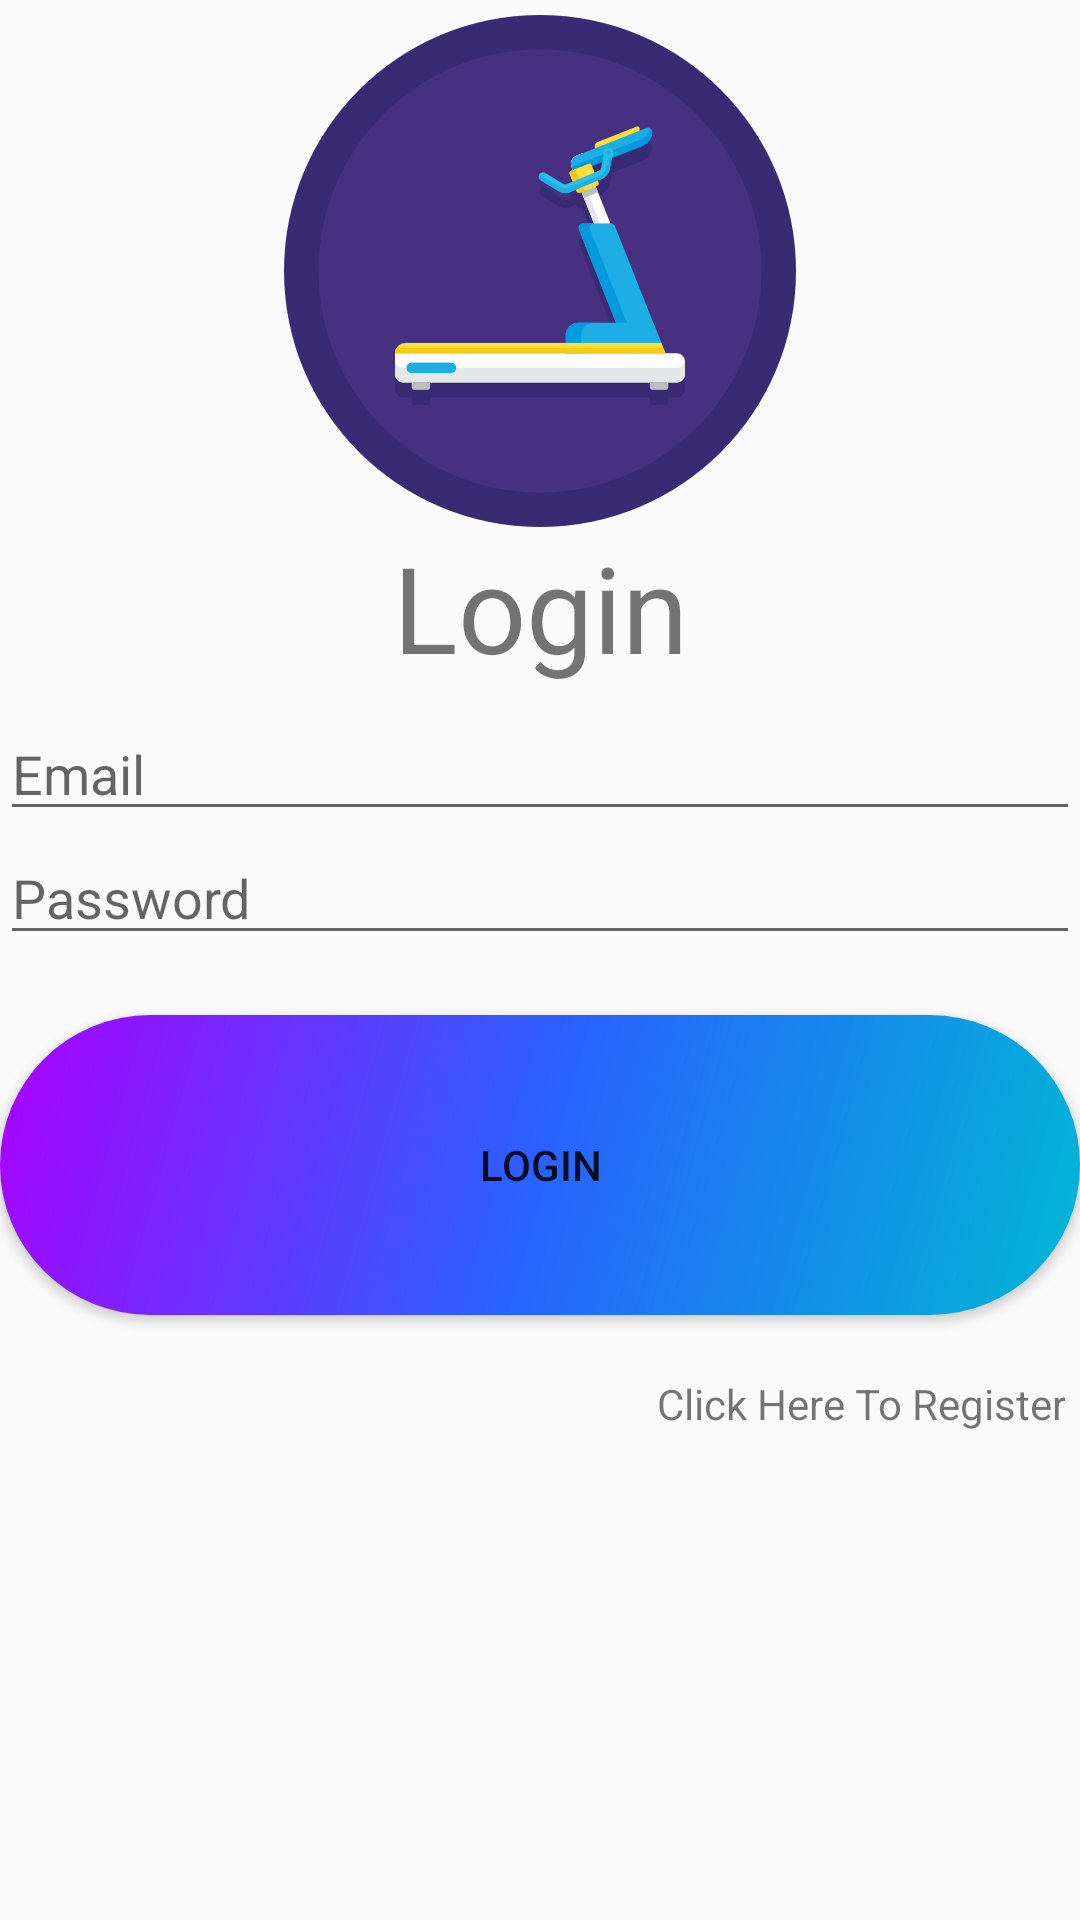

Write the Android layout XML for this screen, with the resource values it uses.
<!-- AndroidManifest.xml: application theme AppTheme -->
<!-- res/layout/activity_staff_login.xml -->
<?xml version="1.0" encoding="utf-8"?>
<android.support.design.widget.CoordinatorLayout xmlns:android="http://schemas.android.com/apk/res/android"
    xmlns:app="http://schemas.android.com/apk/res-auto"
    xmlns:tools="http://schemas.android.com/tools"
    android:layout_width="match_parent"
    android:layout_height="match_parent"
    android:fitsSystemWindows="true"
    tools:context=".staffLogin">

    <android.support.design.widget.AppBarLayout
        android:id="@+id/app_bar"
        android:layout_width="match_parent"
        android:layout_height="@dimen/app_bar_height"
        android:fitsSystemWindows="true"
        android:theme="@style/AppTheme.AppBarOverlay">

        <android.support.design.widget.CollapsingToolbarLayout
            android:id="@+id/toolbar_layout"
            android:layout_width="match_parent"
            android:layout_height="match_parent"
            android:fitsSystemWindows="true"
            app:contentScrim="?attr/colorPrimary"
            app:layout_scrollFlags="scroll|exitUntilCollapsed"
            app:toolbarId="@+id/toolbar">

            <android.support.v7.widget.Toolbar
                android:id="@+id/toolbar"
                android:layout_width="match_parent"
                android:layout_height="?attr/actionBarSize"
                app:layout_collapseMode="pin"
                app:popupTheme="@style/AppTheme.PopupOverlay" />

        </android.support.design.widget.CollapsingToolbarLayout>
    </android.support.design.widget.AppBarLayout>

    <include layout="@layout/content_staff_login" />

    <android.support.design.widget.FloatingActionButton
        android:id="@+id/fab"
        android:layout_width="wrap_content"
        android:layout_height="wrap_content"
        android:layout_margin="@dimen/fab_margin"
        app:layout_anchor="@id/app_bar"
        app:layout_anchorGravity="bottom|end"
        app:srcCompat="@android:drawable/ic_dialog_email" />

</android.support.design.widget.CoordinatorLayout>
<!-- res/layout/content_staff_login.xml (included above) -->
<?xml version="1.0" encoding="utf-8"?>
<android.support.v4.widget.NestedScrollView xmlns:android="http://schemas.android.com/apk/res/android"
    xmlns:app="http://schemas.android.com/apk/res-auto"
    xmlns:tools="http://schemas.android.com/tools"
    android:layout_width="match_parent"
    android:layout_height="match_parent"
    app:layout_behavior="@string/appbar_scrolling_view_behavior"
    tools:context=".staffLogin"
    tools:showIn="@layout/activity_staff_login">


    <LinearLayout
        android:layout_width="match_parent"
        android:layout_height="wrap_content"
        android:orientation="vertical">

        <LinearLayout
            android:layout_width="match_parent"
            android:layout_height="0dp"
            android:layout_weight="0.7"
            android:gravity="center"
            android:orientation="vertical">

            <ImageView
                android:id="@+id/imageView4"
                android:layout_width="match_parent"
                android:layout_height="match_parent"
                android:layout_marginTop="5dp"
                app:srcCompat="@mipmap/icon" />
        </LinearLayout>

        <LinearLayout
            android:layout_width="match_parent"
            android:layout_height="0dp"
            android:layout_weight="1"
            android:gravity="center"
            android:orientation="vertical">

            <TextView
                android:layout_width="match_parent"
                android:layout_height="60dp"
                android:text="Login"
                android:textAlignment="center"
                android:textSize="40dp" />

            <EditText
                android:id="@+id/usernameLoginStaff"
                android:layout_width="match_parent"
                android:layout_height="wrap_content"
                android:hint="Email"
                android:inputType="textEmailAddress"
                android:text="" />

            <EditText
                android:id="@+id/passwordLoginStaff"
                android:layout_width="match_parent"
                android:layout_height="wrap_content"
                android:hint="Password"
                android:inputType="textPassword"
                android:text="" />

            <Button
                android:id="@+id/loginBtnStaff"
                android:layout_width="match_parent"
                android:layout_height="100dp"
                android:layout_marginTop="20dp"
                android:layout_weight="1"
                android:background="@drawable/roundedbtn"
                android:text="Login" />

            <TextView
                android:id="@+id/loginRegister"
                android:layout_width="match_parent"
                android:layout_height="100dp"
                android:layout_marginTop="15dp"
                android:padding="5dp"
                android:text="Click Here To Register"
                android:textAlignment="textEnd"
                android:textSize="14sp" />


        </LinearLayout>
    </LinearLayout>
</android.support.v4.widget.NestedScrollView>
<!-- resources referenced by this layout -->
<resources>
  <!-- drawable roundedbtn (drawable) -->
  <?xml version="1.0" encoding="utf-8"?>
  <shape xmlns:android="http://schemas.android.com/apk/res/android"
      android:shape="rectangle">
      <corners android:radius="50dp" />
  <gradient
  android:angle="135"
  android:centerColor="#2962FF"
  android:endColor="#AA00FF"
  android:startColor="#00B8D4"
  android:type="linear" />
  </shape>
  <!-- mipmap icon: png bitmap (mipmap-xxhdpi, 26366 bytes) -->
  <style name="AppTheme.AppBarOverlay" parent="ThemeOverlay.AppCompat.Dark.ActionBar" />
  <style name="AppTheme.PopupOverlay" parent="ThemeOverlay.AppCompat.Light" />
  <style name="AppTheme" parent="Theme.AppCompat.Light.DarkActionBar">
          
          <item name="colorPrimary">@color/colorPrimary</item>
          <item name="colorPrimaryDark">@color/colorPrimaryDark</item>
          <item name="colorAccent">@color/colorAccent</item>
      </style>
  <color name="colorPrimary">#3F3572</color>
  <color name="colorPrimaryDark">#3F3572</color>
  <color name="colorAccent">#00BFA5</color>
</resources>
